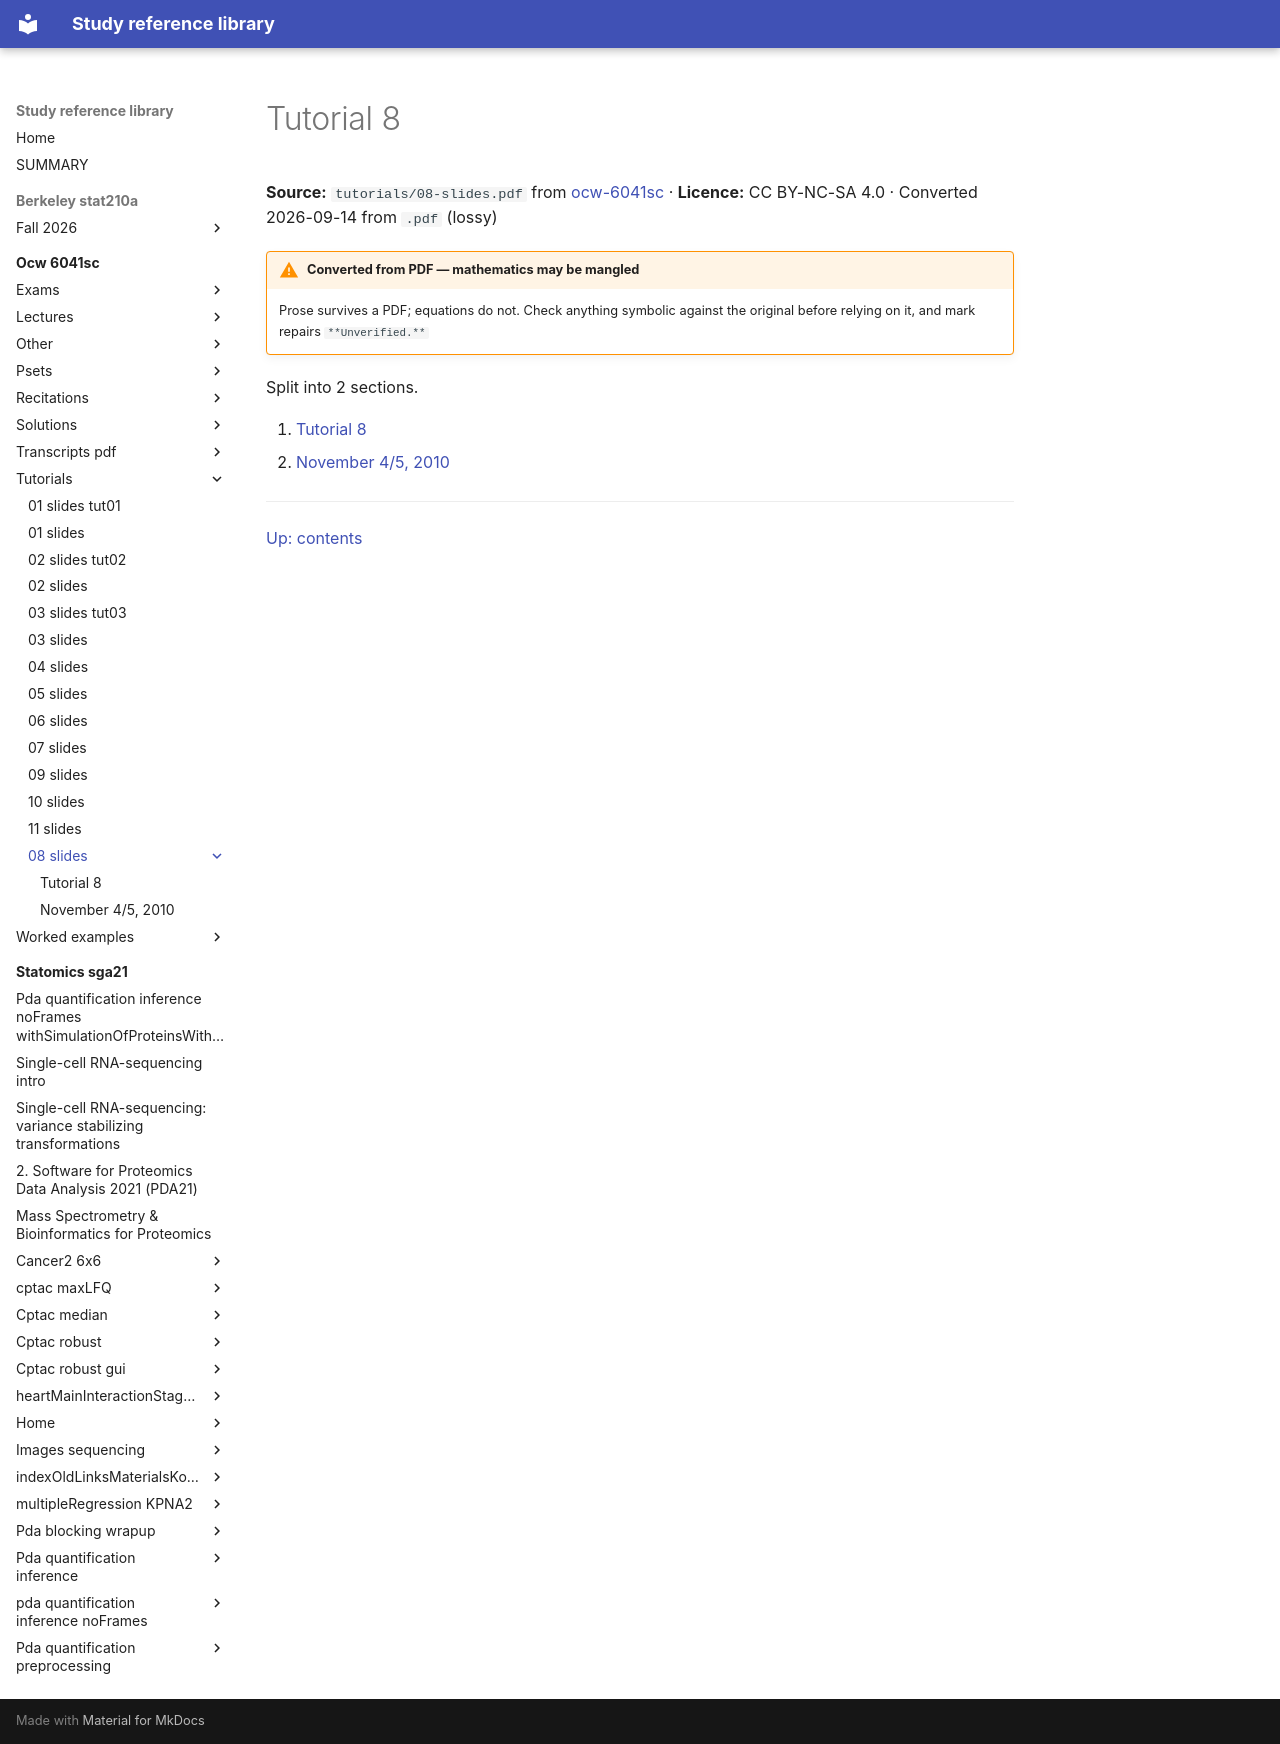

repository: Claptar/knowledge-base-library · page: ocw-6041sc/tutorials/08-slides/index.html · generator: mkdocs

---
title: Tutorial 8
source: https://ocw.mit.edu/courses/6-041sc-probabilistic-systems-analysis-and-applied-probability-fall-2013/
source_file: sources/ocw-6041sc/tutorials/08-slides.pdf
licence: CC BY-NC-SA 4.0
route: pdf
fidelity: lossy
converted: '2026-09-14'
---

# Tutorial 8

**Source:** `tutorials/08-slides.pdf` from [ocw-6041sc](https://ocw.mit.edu/courses/6-041sc-probabilistic-systems-analysis-and-applied-probability-fall-2013/) · **Licence:** CC BY-NC-SA 4.0 · Converted 2026-09-14 from `.pdf` (lossy)

!!! warning "Converted from PDF — mathematics may be mangled"
    Prose survives a PDF; equations do not. Check anything symbolic against the
    original before relying on it, and mark repairs `**Unverified.**`

Split into 2 sections.

1. [Tutorial 8](01-tutorial-8.md)
2. [November 4/5, 2010](02-november-4-5-2010.md)

---

[Up: contents](../../index.md)
